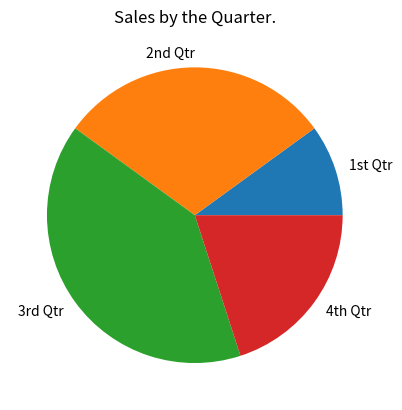

Write Python code to recreate this figure.
# This program displays a simple pie chart.
import matplotlib.pyplot as plt

def main():
    # Create a list of values.
    values = [20, 60, 80, 40]

    # Create a list of labels for values.
    slice_labels = ['1st Qtr', '2nd Qtr', '3rd Qtr', '4th Qtr']

    # Create a pie chart from the values.
    plt.pie(values, labels=slice_labels)

    # Add a title.
    plt.title('Sales by the Quarter.')
    
    # Display the pie chart.
    plt.show()

# Call the main function.
main()